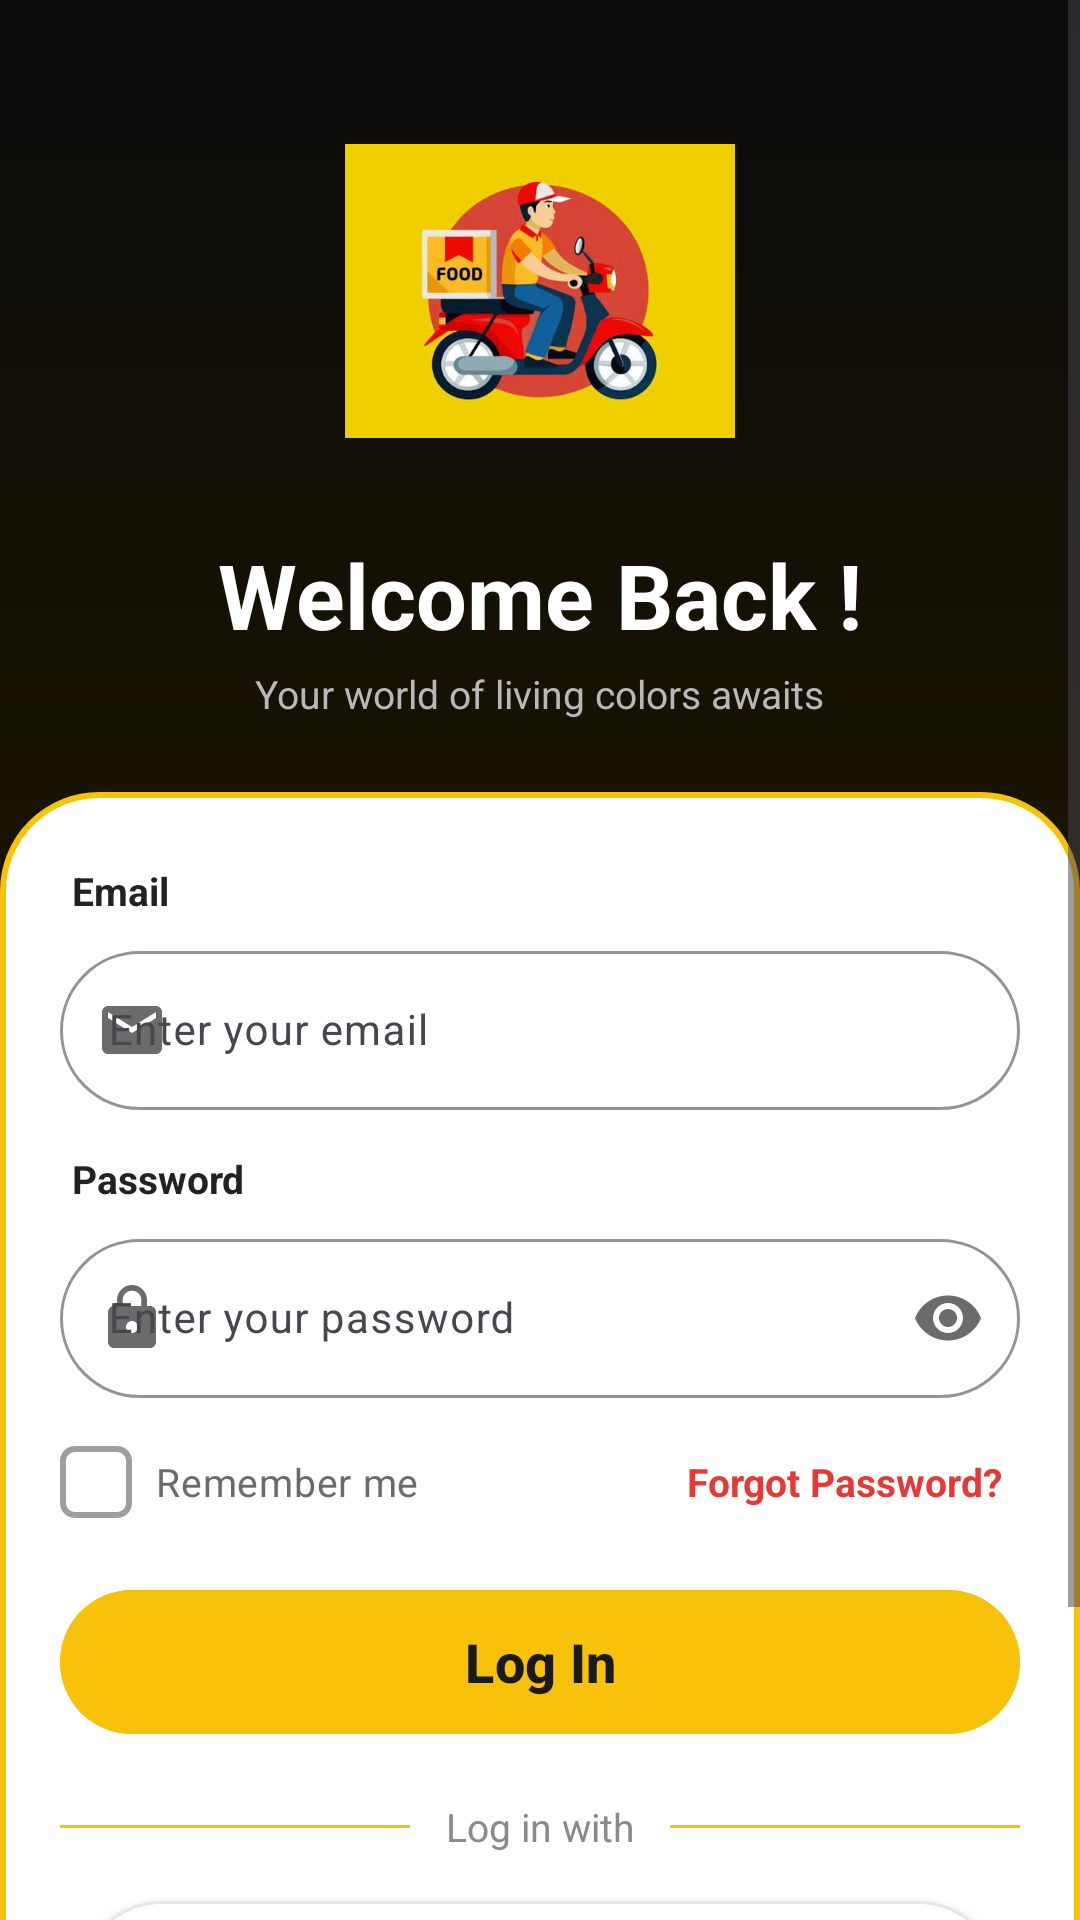

Android layout source for this screen:
<!-- AndroidManifest.xml: application theme Theme.Menu_App -->
<!-- res/layout/activity_auth.xml -->
<?xml version="1.0" encoding="utf-8"?>
<ScrollView xmlns:android="http://schemas.android.com/apk/res/android"
    xmlns:app="http://schemas.android.com/apk/res-auto"
    xmlns:tools="http://schemas.android.com/tools"
    android:layout_width="match_parent"
    android:layout_height="match_parent"
    android:background="@drawable/login_gradient_bg"
    android:fillViewport="true"
    android:overScrollMode="never"
    tools:context=".activities.AuthActivity">

    <LinearLayout
        android:layout_width="match_parent"
        android:layout_height="match_parent"
        android:orientation="vertical">

        
        <LinearLayout
            android:layout_width="match_parent"
            android:layout_height="0dp"
            android:layout_weight="1"
            android:gravity="center"
            android:minHeight="260dp"
            android:orientation="vertical"
            android:paddingTop="32dp"
            android:paddingBottom="24dp">

            <ImageView
                android:id="@+id/imgLogo"
                android:layout_width="130dp"
                android:layout_height="130dp"
                android:contentDescription="App logo"
                android:scaleType="fitCenter"
                android:src="@drawable/bike" />

            <TextView
                android:id="@+id/tvAuthTitle"
                android:layout_width="wrap_content"
                android:layout_height="wrap_content"
                android:layout_marginTop="16dp"
                android:text="Welcome Back !"
                android:textColor="@android:color/white"
                android:textSize="30sp"
                android:textStyle="bold" />

            <TextView
                android:layout_width="wrap_content"
                android:layout_height="wrap_content"
                android:layout_marginTop="4dp"
                android:text="Your world of living colors awaits"
                android:textColor="#B8B8B8"
                android:textSize="13sp" />
        </LinearLayout>

        
        <LinearLayout
            android:layout_width="match_parent"
            android:layout_height="wrap_content"
            android:background="@drawable/login_card_bg"
            android:orientation="vertical"
            android:paddingHorizontal="20dp"
            android:paddingTop="24dp"
            android:paddingBottom="20dp">

            
            <TextView
                android:layout_width="wrap_content"
                android:layout_height="wrap_content"
                android:layout_marginStart="4dp"
                android:text="Email"
                android:textColor="#222222"
                android:textSize="13sp"
                android:textStyle="bold" />

            <com.google.android.material.textfield.TextInputLayout
                style="@style/Widget.Material3.TextInputLayout.OutlinedBox"
                android:layout_width="match_parent"
                android:layout_height="wrap_content"
                android:layout_marginTop="6dp"
                android:hint="Enter your email"
                app:boxCornerRadiusBottomEnd="28dp"
                app:boxCornerRadiusBottomStart="28dp"
                app:boxCornerRadiusTopEnd="28dp"
                app:boxCornerRadiusTopStart="28dp"
                app:boxStrokeColor="#F9C20A"
                app:hintTextColor="#8A8A8A"
                app:startIconDrawable="@drawable/ic_email"
                app:startIconTint="#6B6B6B">

                <com.google.android.material.textfield.TextInputEditText
                    android:id="@+id/etEmail"
                    android:layout_width="match_parent"
                    android:layout_height="wrap_content"
                    android:autofillHints="emailAddress"
                    android:inputType="textEmailAddress"
                    android:maxLines="1"
                    android:textColor="#111111"
                    android:textSize="14sp" />
            </com.google.android.material.textfield.TextInputLayout>

            
            <TextView
                android:layout_width="wrap_content"
                android:layout_height="wrap_content"
                android:layout_marginStart="4dp"
                android:layout_marginTop="14dp"
                android:text="Password"
                android:textColor="#222222"
                android:textSize="13sp"
                android:textStyle="bold" />

            <com.google.android.material.textfield.TextInputLayout
                style="@style/Widget.Material3.TextInputLayout.OutlinedBox"
                android:layout_width="match_parent"
                android:layout_height="wrap_content"
                android:layout_marginTop="6dp"
                android:hint="Enter your password"
                app:boxCornerRadiusBottomEnd="28dp"
                app:boxCornerRadiusBottomStart="28dp"
                app:boxCornerRadiusTopEnd="28dp"
                app:boxCornerRadiusTopStart="28dp"
                app:boxStrokeColor="#F9C20A"
                app:endIconMode="password_toggle"
                app:endIconTint="#6B6B6B"
                app:hintTextColor="#8A8A8A"
                app:startIconDrawable="@drawable/ic_lock"
                app:startIconTint="#6B6B6B">

                <com.google.android.material.textfield.TextInputEditText
                    android:id="@+id/etPassword"
                    android:layout_width="match_parent"
                    android:layout_height="wrap_content"
                    android:autofillHints="password"
                    android:inputType="textPassword"
                    android:maxLines="1"
                    android:textColor="#111111"
                    android:textSize="14sp" />
            </com.google.android.material.textfield.TextInputLayout>

            
            <RelativeLayout
                android:layout_width="match_parent"
                android:layout_height="wrap_content"
                android:layout_marginTop="4dp">

                <CheckBox
                    android:id="@+id/cbRemember"
                    android:layout_width="wrap_content"
                    android:layout_height="wrap_content"
                    android:layout_alignParentStart="true"
                    android:button="@drawable/checkbox_selector"
                    app:buttonTint="@null"
                    app:useMaterialThemeColors="false"
                    android:paddingStart="8sp"
                    android:text="@string/remember_me"
                    android:textColor="#6B6B6B"
                    android:textSize="13sp" />

                <TextView
                    android:id="@+id/tvForgotPassword"
                    android:layout_width="wrap_content"
                    android:layout_height="wrap_content"
                    android:layout_alignParentEnd="true"
                    android:layout_centerVertical="true"
                    android:padding="6dp"
                    android:text="Forgot Password?"
                    android:textColor="#E53935"
                    android:textSize="13sp"
                    android:textStyle="bold" />
            </RelativeLayout>

            
            <com.google.android.material.button.MaterialButton
                android:id="@+id/btnSubmitAuth"
                android:layout_width="match_parent"
                android:layout_height="56dp"
                android:layout_marginTop="8dp"
                android:backgroundTint="#F9C20A"
                android:text="Log In"
                android:textAllCaps="false"
                android:textColor="#1A1A1A"
                android:textSize="18sp"
                android:textStyle="bold"
                app:cornerRadius="28dp" />

            <ProgressBar
                android:id="@+id/authProgressBar"
                android:layout_width="32dp"
                android:layout_height="32dp"
                android:layout_gravity="center_horizontal"
                android:layout_marginTop="12dp"
                android:indeterminateTint="#F9C20A"
                android:visibility="gone" />


            <LinearLayout
                android:layout_width="match_parent"
                android:layout_height="wrap_content"
                android:layout_marginTop="18dp"
                android:gravity="center_vertical"
                android:orientation="horizontal">

                <View
                    android:layout_width="0dp"
                    android:layout_height="1dp"
                    android:layout_weight="1"
                    android:background="#F9C20A" />

                <TextView
                    android:layout_width="wrap_content"
                    android:layout_height="wrap_content"
                    android:paddingHorizontal="12dp"
                    android:text="Log in with"
                    android:textColor="#8A8A8A"
                    android:textSize="13sp" />

                <View
                    android:layout_width="0dp"
                    android:layout_height="1dp"
                    android:layout_weight="1"
                    android:background="#F9C20A" />
            </LinearLayout>

            
            <LinearLayout
                android:id="@+id/btnGoogle"
                android:layout_width="match_parent"
                android:layout_height="56dp"
                android:layout_marginStart="6dp"
                android:layout_marginTop="16dp"
                android:layout_marginEnd="6dp"
                android:layout_marginBottom="6dp"
                android:clickable="true"
                android:elevation="4dp"
                android:focusable="true"
                android:gravity="center"
                android:orientation="horizontal"
                android:background="@drawable/google_button_bg">

                <ImageView
                    android:layout_width="50dp"
                    android:layout_height="50dp"
                    android:duplicateParentState="true"
                    android:importantForAccessibility="no"
                    android:src="@drawable/google_icon" />

                <TextView
                    android:layout_width="wrap_content"
                    android:layout_height="wrap_content"
                    android:layout_marginStart="12dp"
                    android:duplicateParentState="true"
                    android:text="Continue with Google"
                    android:textColor="@color/google_button_text"
                    android:textSize="17sp"
                    android:textStyle="bold" />
            </LinearLayout>
            
            <TextView
                android:id="@+id/tvToggleAuthMode"
                android:layout_width="match_parent"
                android:layout_height="wrap_content"
                android:layout_marginTop="14dp"
                android:gravity="center"
                android:padding="8dp"
                android:text="Don't have an account? Sign Up"
                android:textColor="#111111"
                android:textSize="14sp"
                android:textStyle="bold" />
        </LinearLayout>
    </LinearLayout>
</ScrollView>
<!-- resources referenced by this layout -->
<resources>
  <!-- drawable checkbox_selector (drawable) -->
  <?xml version="1.0" encoding="utf-8"?>
  <selector xmlns:android="http://schemas.android.com/apk/res/android">
      <item android:state_checked="true" android:drawable="@drawable/checkbox_checked_gold" />
      <item android:drawable="@drawable/checkbox_unchecked" />
  </selector>
  <!-- drawable ic_email (drawable) -->
  <vector xmlns:android="http://schemas.android.com/apk/res/android"
      android:width="24dp" android:height="24dp"
      android:viewportWidth="24" android:viewportHeight="24"
      android:tint="#6B6B6B">
      <path android:fillColor="#FF000000"
          android:pathData="M20,4H4C2.9,4 2.01,4.9 2.01,6L2,18c0,1.1 0.9,2 2,2h16c1.1,0 2,-0.9 2,-2V6c0,-1.1 -0.9,-2 -2,-2zM20,8l-8,5 -8,-5V6l8,5 8,-5v2z" />
  </vector>
  <!-- drawable ic_lock (drawable) -->
  <vector xmlns:android="http://schemas.android.com/apk/res/android"
      android:width="24dp" android:height="24dp"
      android:viewportWidth="24" android:viewportHeight="24"
      android:tint="#6B6B6B">
      <path android:fillColor="#FF000000"
          android:pathData="M18,8h-1V6c0,-2.76 -2.24,-5 -5,-5S7,3.24 7,6v2H6c-1.1,0 -2,0.9 -2,2v10c0,1.1 0.9,2 2,2h12c1.1,0 2,-0.9 2,-2V10c0,-1.1 -0.9,-2 -2,-2zM12,17c-1.1,0 -2,-0.9 -2,-2s0.9,-2 2,-2 2,0.9 2,2 -0.9,2 -2,2zM15.1,8H8.9V6c0,-1.71 1.39,-3.1 3.1,-3.1 1.71,0 3.1,1.39 3.1,3.1v2z" />
  </vector>
  <!-- drawable login_card_bg (drawable) -->
  <?xml version="1.0" encoding="utf-8"?>
  <shape xmlns:android="http://schemas.android.com/apk/res/android">
      <solid android:color="#FFFFFF" />
      <stroke android:width="2dp" android:color="#F9C20A" />
      <corners
          android:topLeftRadius="32dp"
          android:topRightRadius="32dp" />
  </shape>
  <!-- drawable login_gradient_bg (drawable) -->
  <?xml version="1.0" encoding="utf-8"?>
  <shape xmlns:android="http://schemas.android.com/apk/res/android">
      <gradient
          android:angle="270"
          android:startColor="#0B0B0B"
          android:centerColor="#1A1400"
          android:endColor="#6B4E00" />
  </shape>
  <string name="remember_me">Remember me</string>
  <style name="Theme.Menu_App" parent="Theme.Material3.DayNight.NoActionBar">
  
  
          
  
          <item name="colorPrimary">@color/orange_primary</item>
          <item name="colorOnPrimary">@android:color/white</item>
          <item name="colorPrimaryContainer">#FFE8D1</item>
          <item name="colorOnPrimaryContainer">@color/dark_header</item>
          <item name="colorSecondary">@color/orange_primary</item>
          <item name="colorOnSecondary">@android:color/white</item>
      </style>
  <!-- drawable checkbox_checked_gold (drawable) -->
  <?xml version="1.0" encoding="utf-8"?>
  <vector xmlns:android="http://schemas.android.com/apk/res/android"
      android:width="24dp"
      android:height="24dp"
      android:viewportWidth="24"
      android:viewportHeight="24">
      
      <path
          android:fillColor="#FFC107"
          android:pathData="M5,3h14a2,2 0 0 1 2,2v14a2,2 0 0 1 -2,2H5a2,2 0 0 1 -2,-2V5a2,2 0 0 1 2,-2z" />
      
      <path
          android:fillColor="#000000"
          android:pathData="M10,17l-5,-5 1.41,-1.41L10,14.17l7.59,-7.59L19,8l-9,9z" />
  </vector>
  <!-- drawable checkbox_unchecked (drawable) -->
  <?xml version="1.0" encoding="utf-8"?>
  <shape xmlns:android="http://schemas.android.com/apk/res/android"
      android:shape="rectangle">
      <size android:width="24dp" android:height="24dp" />
      <solid android:color="#FFFFFF" />
      <stroke android:width="2dp" android:color="#9E9E9E" />
      <corners android:radius="4dp" />
  </shape>
  <color name="orange_primary">#FF8A00</color>
  <color name="dark_header">#2B2B2B</color>
</resources>
